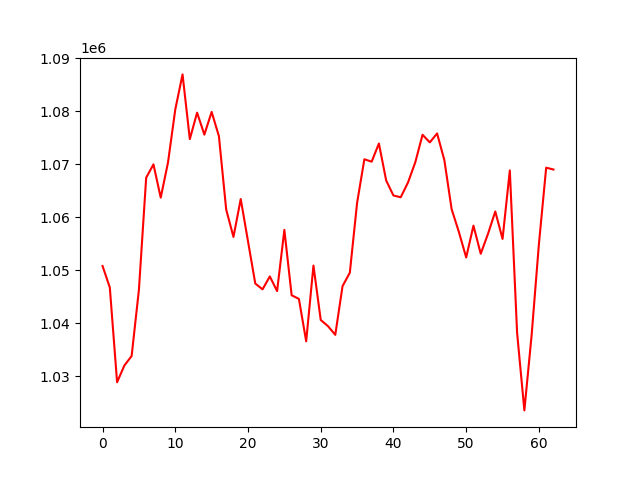

The data file committed next to this chart (first rows):
, 0
0, 1050802
1, 1046742
2, 1028879
3, 1032035
4, 1033833
5, 1046310
6, 1067451
7, 1069964
8, 1063690
9, 1070315
10, 1080309
11, 1086928
12, 1074722
13, 1079711
14, 1075568
15, 1079857
16, 1075276
17, 1061460
18, 1056278
19, 1063430
20, 1055461
21, 1047500
22, 1046395
23, 1048833
24, 1046067
25, 1057604
26, 1045285
27, 1044592
28, 1036598
29, 1050883
30, 1040626
31, 1039453
32, 1037821
33, 1047004
34, 1049525
35, 1062702
36, 1070926
37, 1070469
38, 1073889
39, 1066919
40, 1064086
41, 1063766
42, 1066546
43, 1070350
44, 1075541
45, 1074112
46, 1075795
47, 1070756
48, 1061508
49, 1057199
50, 1052409
51, 1058411
52, 1053108
53, 1056864
54, 1061078
55, 1055902
56, 1068821
57, 1038232
58, 1023571
59, 1037789
... 3 more rows
